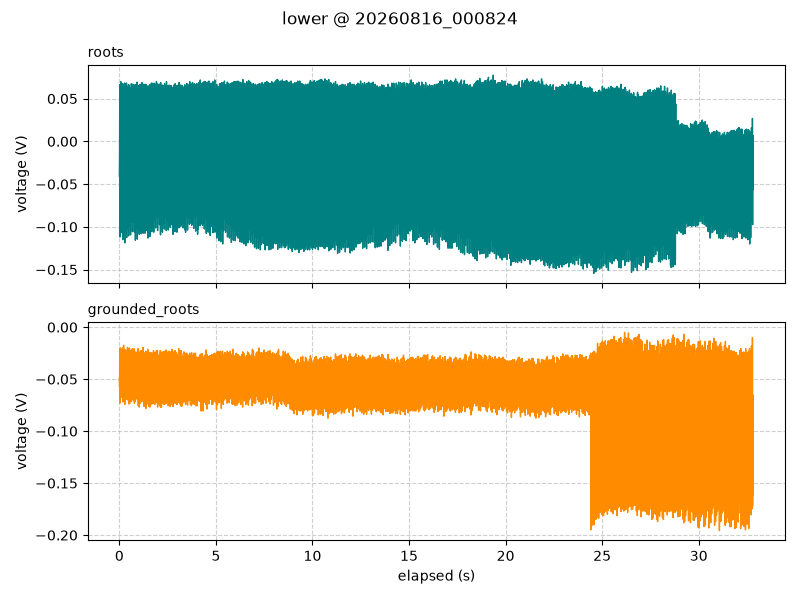

Source data for this figure (header and first rows):
timestamp, elapsed_s, segment, roots_V, grounded_roots_V
2026-08-16 00:08:24.210, 0.001, lower, -0.04062, -0.04938
2026-08-16 00:08:24.220, 0.011, lower, -0.01375, -0.0575
2026-08-16 00:08:24.230, 0.021, lower, 0.06625, -0.02
2026-08-16 00:08:24.240, 0.031, lower, -0.1119, -0.07312
2026-08-16 00:08:24.250, 0.041, lower, 0.0575, -0.03125
2026-08-16 00:08:24.260, 0.051, lower, -0.06687, -0.05
2026-08-16 00:08:24.270, 0.061, lower, 0.008125, -0.0525
2026-08-16 00:08:24.280, 0.071, lower, 0.07, -0.02
2026-08-16 00:08:24.290, 0.081, lower, -0.09813, -0.0675
2026-08-16 00:08:24.300, 0.091, lower, 0.06188, -0.02875
2026-08-16 00:08:24.310, 0.101, lower, -0.04, -0.04875
2026-08-16 00:08:24.320, 0.111, lower, -0.00625, -0.04938
2026-08-16 00:08:24.330, 0.121, lower, 0.06688, -0.025
2026-08-16 00:08:24.340, 0.131, lower, -0.1069, -0.06687
2026-08-16 00:08:24.350, 0.141, lower, 0.05812, -0.02687
2026-08-16 00:08:24.360, 0.151, lower, -0.06563, -0.03938
2026-08-16 00:08:24.370, 0.161, lower, 0.01, -0.05
2026-08-16 00:08:24.380, 0.171, lower, 0.0675, -0.02
2026-08-16 00:08:24.390, 0.181, lower, -0.115, -0.07188
2026-08-16 00:08:24.400, 0.191, lower, 0.065, -0.02687
2026-08-16 00:08:24.410, 0.201, lower, -0.04375, -0.04437
2026-08-16 00:08:24.420, 0.211, lower, -0.003125, -0.04563
2026-08-16 00:08:24.430, 0.221, lower, 0.06625, -0.0175
2026-08-16 00:08:24.440, 0.231, lower, -0.1, -0.07
2026-08-16 00:08:24.450, 0.241, lower, 0.06, -0.02375
2026-08-16 00:08:24.460, 0.251, lower, -0.06812, -0.0425
2026-08-16 00:08:24.470, 0.261, lower, 0.01688, -0.05625
2026-08-16 00:08:24.480, 0.271, lower, 0.06812, -0.02188
2026-08-16 00:08:24.490, 0.281, lower, -0.1187, -0.07437
2026-08-16 00:08:24.500, 0.291, lower, 0.06812, -0.02812
2026-08-16 00:08:24.510, 0.301, lower, -0.04625, -0.04812
2026-08-16 00:08:24.520, 0.311, lower, -0.000625, -0.05437
2026-08-16 00:08:24.530, 0.321, lower, 0.06188, -0.02188
2026-08-16 00:08:24.540, 0.331, lower, -0.1044, -0.06812
2026-08-16 00:08:24.550, 0.341, lower, 0.05938, -0.02812
2026-08-16 00:08:24.560, 0.351, lower, -0.0275, -0.04938
2026-08-16 00:08:24.570, 0.361, lower, 0.01688, -0.04687
2026-08-16 00:08:24.580, 0.371, lower, 0.06812, -0.02312
2026-08-16 00:08:24.590, 0.381, lower, -0.1125, -0.06938
2026-08-16 00:08:24.600, 0.391, lower, 0.06375, -0.02375
2026-08-16 00:08:24.610, 0.401, lower, -0.05312, -0.04062
2026-08-16 00:08:24.620, 0.411, lower, 0.00375, -0.04375
2026-08-16 00:08:24.630, 0.421, lower, 0.0625, -0.01938
2026-08-16 00:08:24.640, 0.431, lower, -0.1019, -0.07
2026-08-16 00:08:24.650, 0.441, lower, 0.06375, -0.02312
2026-08-16 00:08:24.660, 0.451, lower, -0.03, -0.04
2026-08-16 00:08:24.670, 0.461, lower, 0.01812, -0.04
2026-08-16 00:08:24.680, 0.471, lower, 0.06563, -0.02125
2026-08-16 00:08:24.690, 0.481, lower, -0.1106, -0.07375
2026-08-16 00:08:24.700, 0.491, lower, 0.06625, -0.02188
2026-08-16 00:08:24.710, 0.501, lower, -0.06062, -0.04188
2026-08-16 00:08:24.720, 0.511, lower, 0.01, -0.05812
2026-08-16 00:08:24.730, 0.521, lower, 0.06313, -0.02
2026-08-16 00:08:24.740, 0.531, lower, -0.09937, -0.07375
2026-08-16 00:08:24.750, 0.541, lower, 0.06062, -0.02375
2026-08-16 00:08:24.760, 0.551, lower, -0.03812, -0.05
2026-08-16 00:08:24.770, 0.561, lower, 0.02188, -0.0525
2026-08-16 00:08:24.780, 0.571, lower, 0.06188, -0.02312
2026-08-16 00:08:24.790, 0.581, lower, -0.1094, -0.07062
2026-08-16 00:08:24.800, 0.591, lower, 0.05375, -0.0275
... 3,223 more rows
